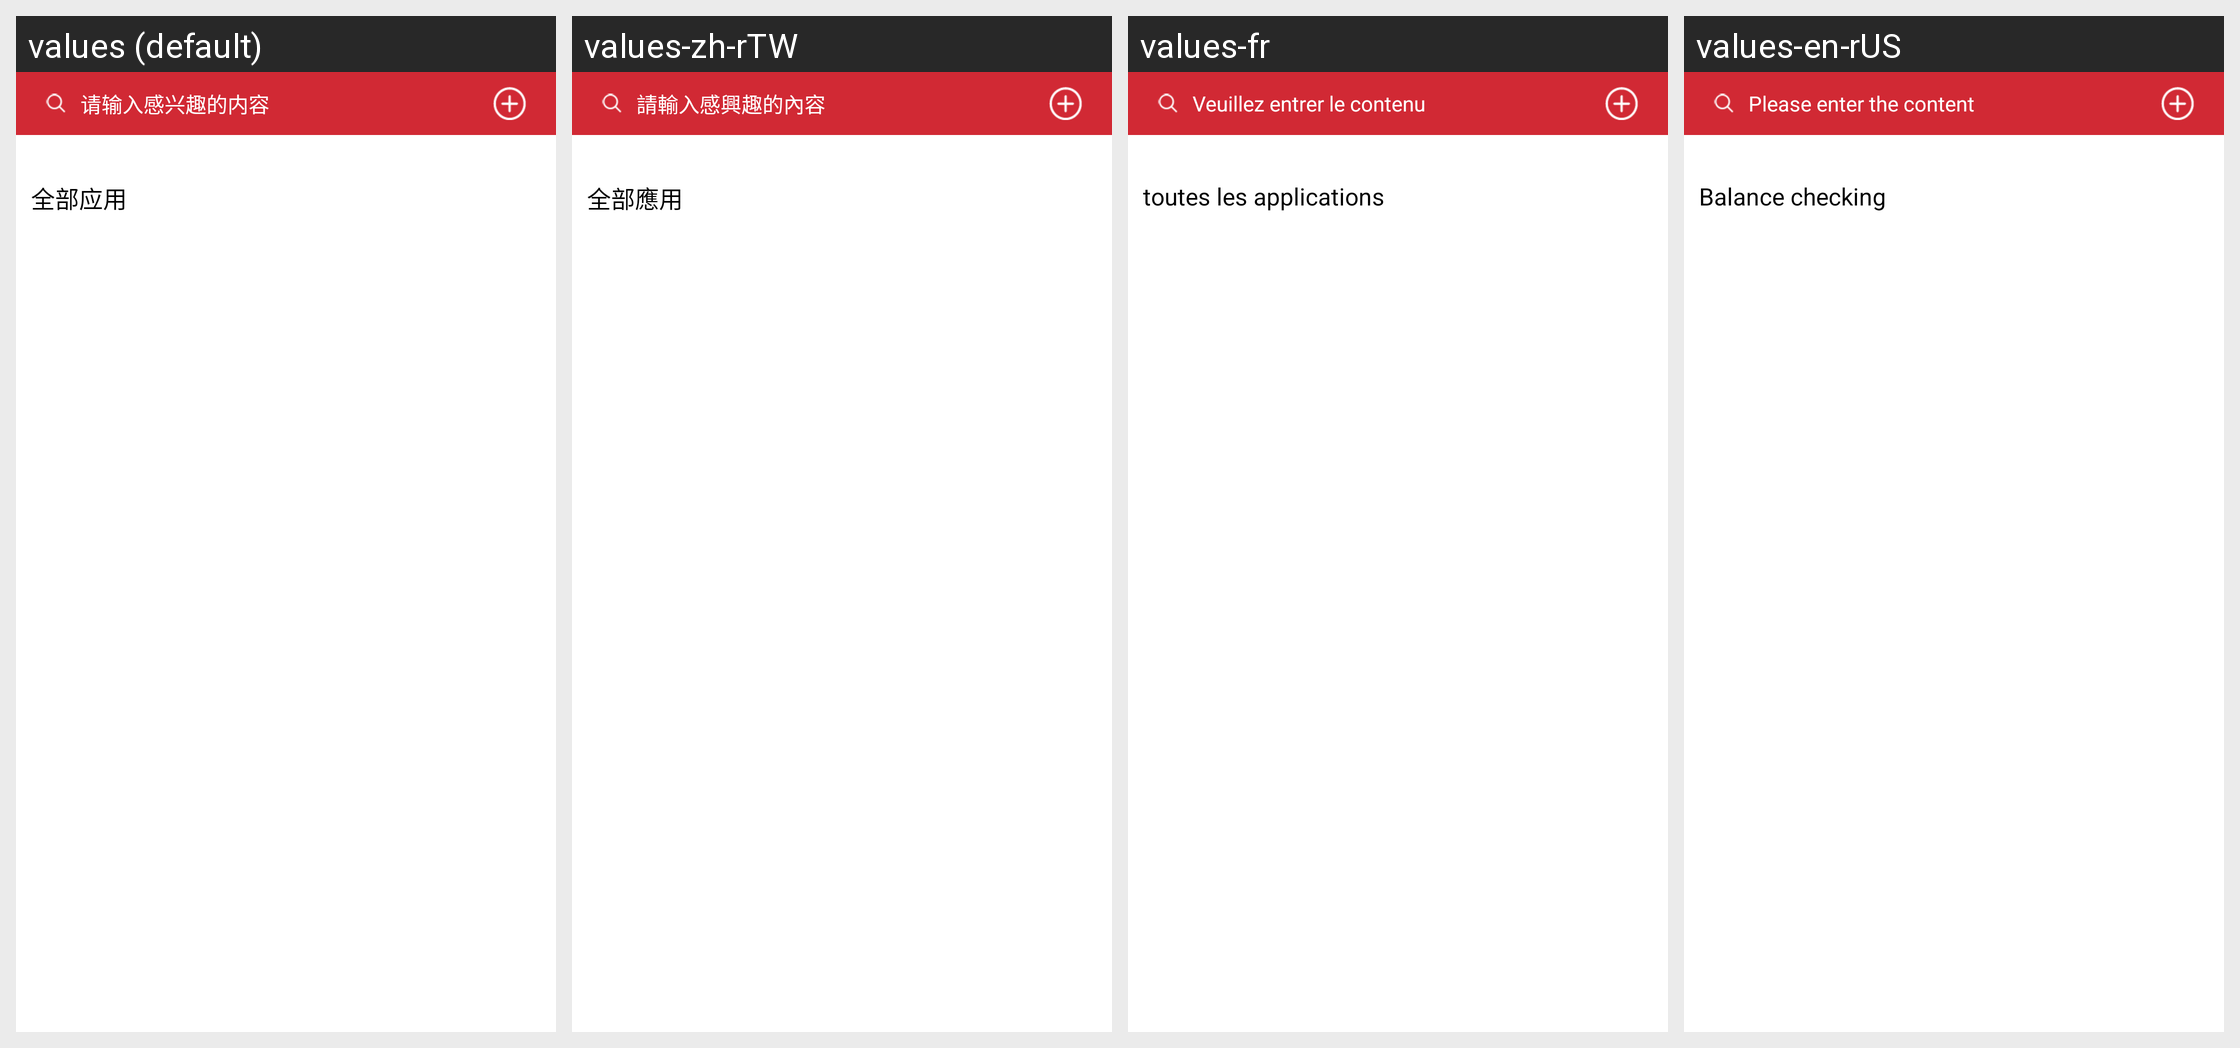

Locale-by-locale string values for the Android screen shown in this grid:
Android screen res/layout/activity_more.xml rendered under 4 locales, left to right: values (default), values-zh-rTW, values-fr, values-en-rUS. Device: Nexus 5 (rendered at 1080×1920; each locale shown at half size, 540×960, under a caption strip naming it); theme AppTheme.
Strings drawn on this screen, with the default value and each locale's value (text and hints the layout hard-codes, and strings that could not be matched under every locale, appear in the picture but are not listed):

all_application
  values: 全部应用
  values-zh-rTW: 全部應用
  values-fr: toutes les applications
  values-en-rUS: Balance checking

input_interest_hint
  values: 请输入感兴趣的内容
  values-zh-rTW: 請輸入感興趣的內容
  values-fr: Veuillez entrer le contenu
  values-en-rUS: Please enter the content
